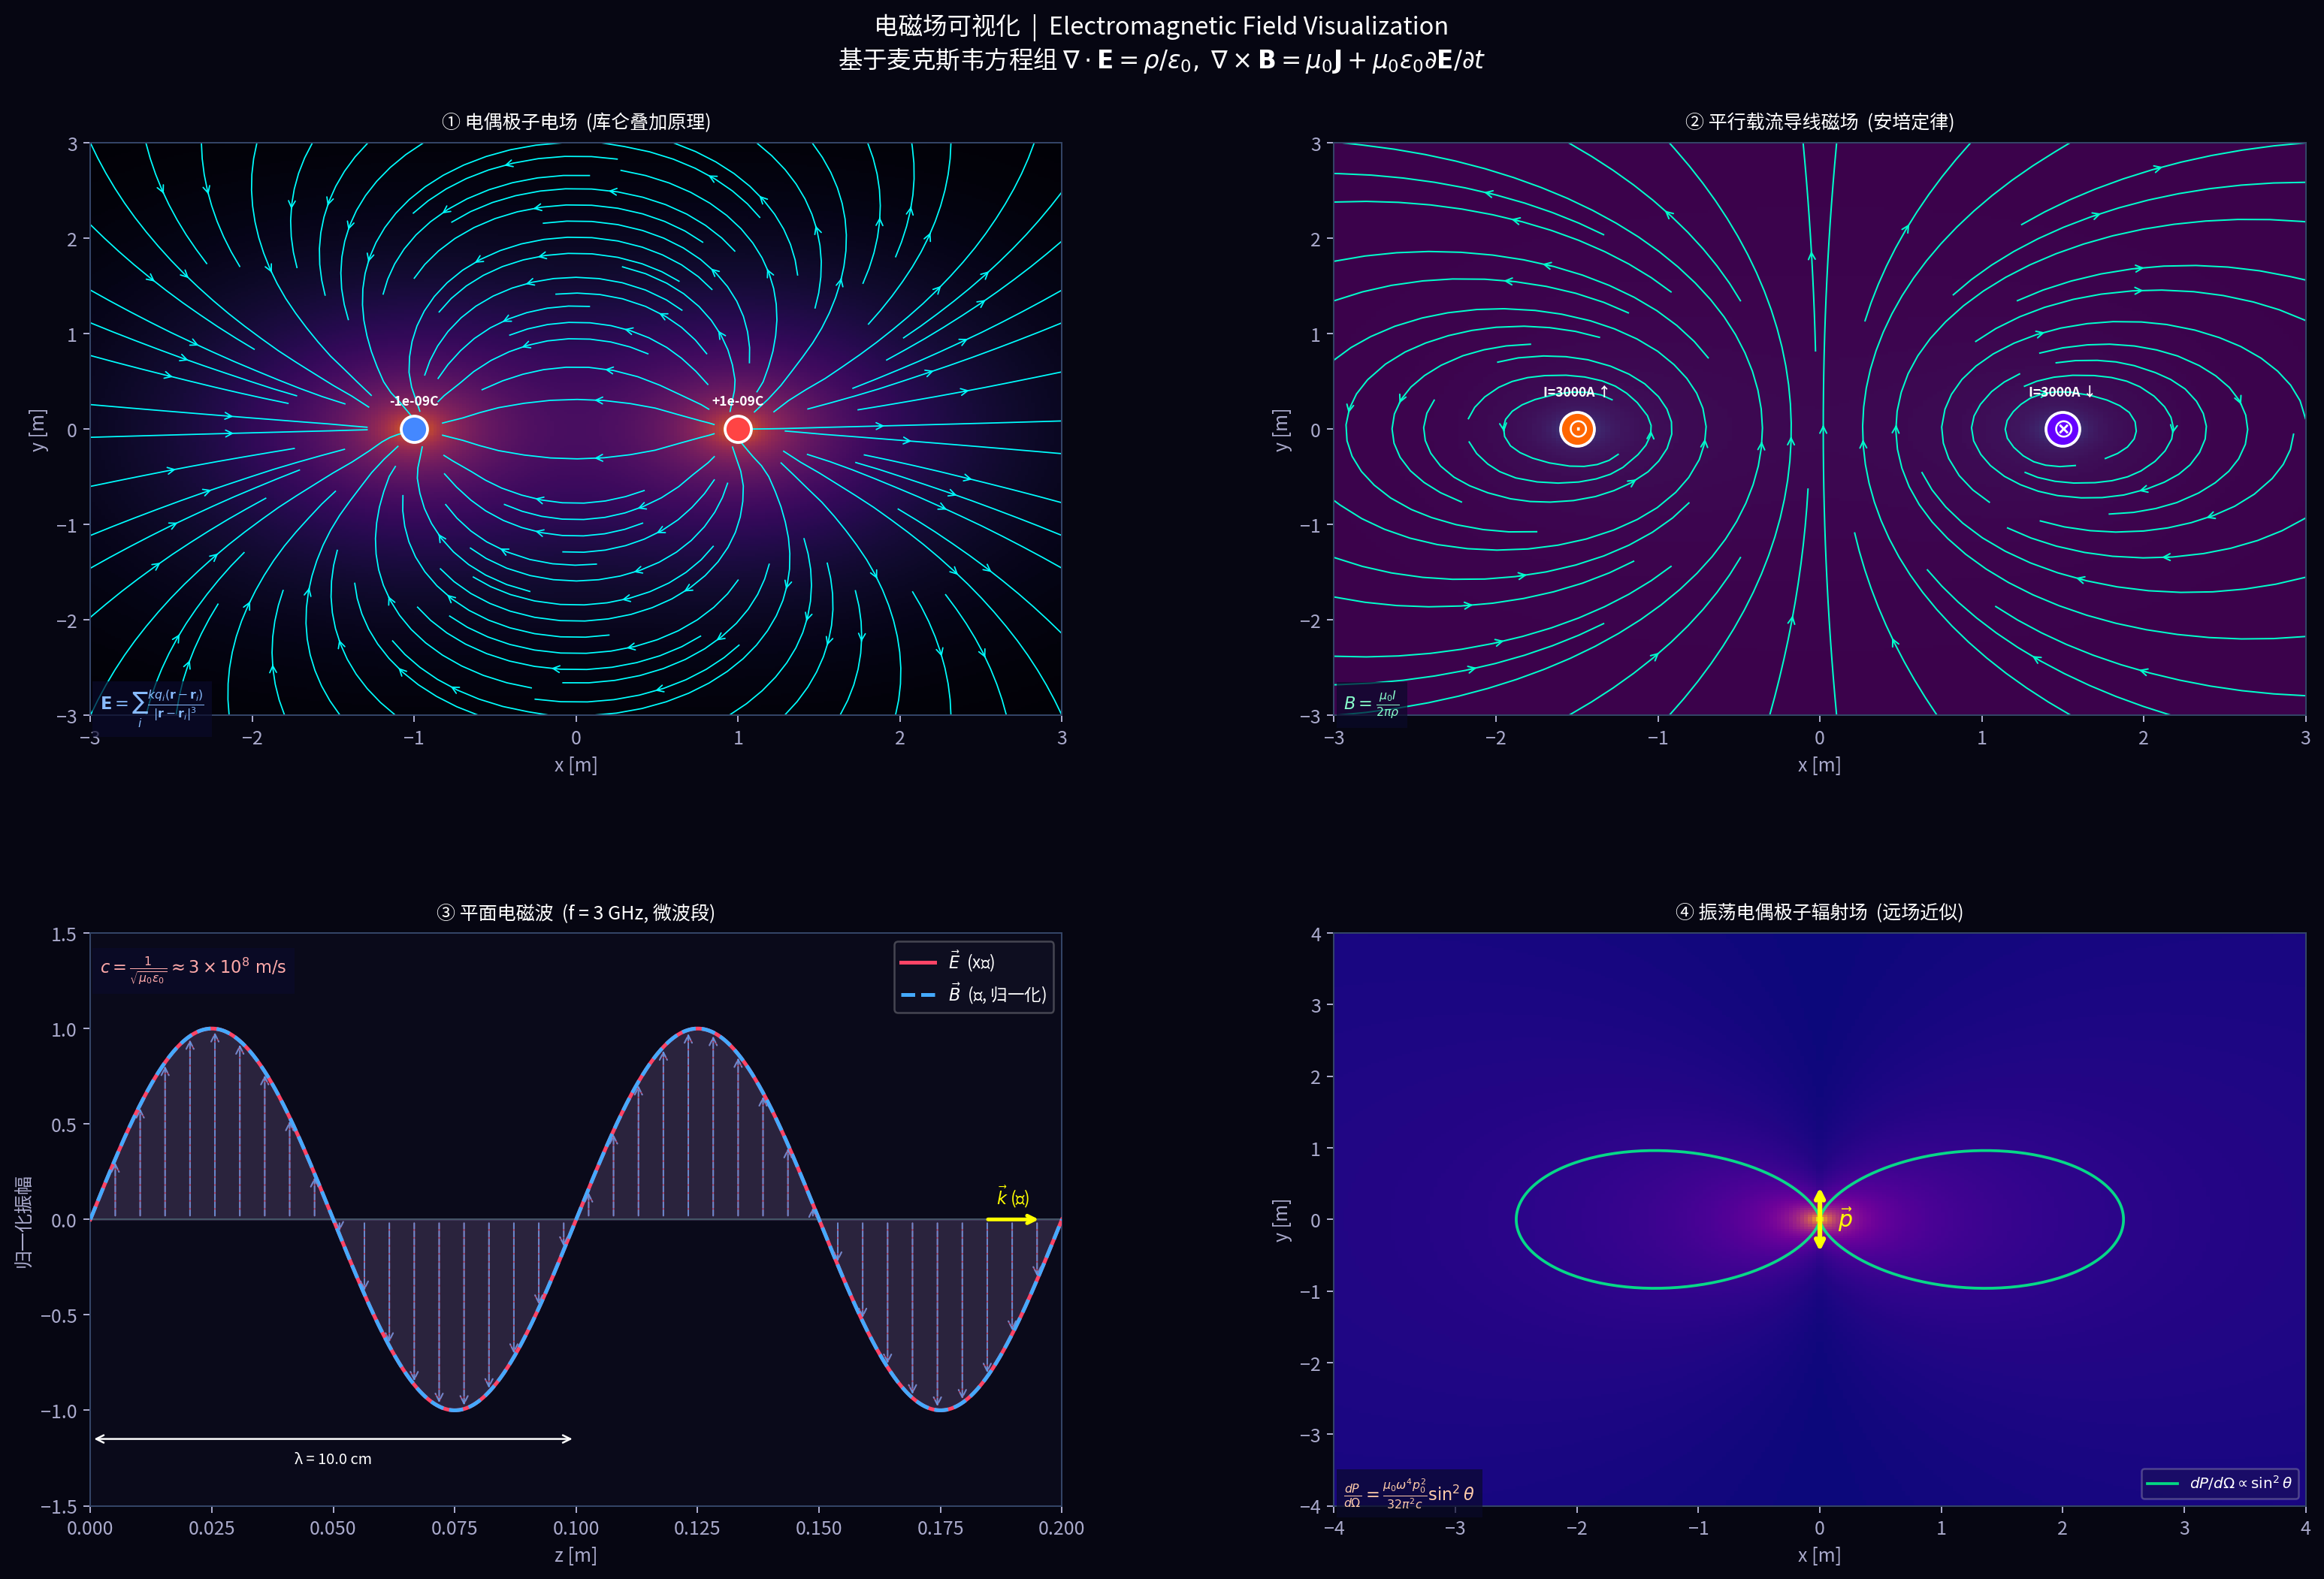

Reproduce this figure in Python.
"""
电磁场可视化 - 基于麦克斯韦方程组的科学展示
Electromagnetic Field Visualization based on Maxwell's Equations

物理基础:
  库仑定律:    E = kq/r²  (点电荷电场)
  毕奥-萨伐尔: dB = μ₀I dl×r̂ / 4πr²  (电流磁场)
  电磁波:      E⊥B⊥k, c=1/√(ε₀μ₀)
"""

import numpy as np
import matplotlib.pyplot as plt
import matplotlib.gridspec as gridspec
import matplotlib.font_manager as _fm
from matplotlib.patches import FancyArrowPatch
from matplotlib.colors import Normalize
from matplotlib import cm

# Register CJK font for Chinese character support
_cjk_font = '/usr/share/fonts/opentype/noto/NotoSansCJK-Regular.ttc'
try:
    _fm.fontManager.addfont(_cjk_font)
    _CJK_FAMILY = 'Noto Sans CJK JP'
except Exception:
    _CJK_FAMILY = 'DejaVu Sans'

# ── 物理常数 ──────────────────────────────────────────────────────────────────
K_E = 8.9875e9   # 库仑常数 [N·m²/C²]
MU_0 = 4e-7 * np.pi  # 真空磁导率 [T·m/A]
C_LIGHT = 3e8    # 光速 [m/s]

# ══════════════════════════════════════════════════════════════════════════════
#  1. 点电荷电场 (Coulomb's Law)
# ══════════════════════════════════════════════════════════════════════════════

def electric_field_2d(charges, x, y):
    """
    叠加原理: E_total = Σ kqᵢ(r - rᵢ) / |r - rᵢ|³
    charges: list of (x, y, q)  单位: 位置[m], 电荷[C]
    """
    Ex = np.zeros_like(x, dtype=float)
    Ey = np.zeros_like(y, dtype=float)
    for cx, cy, q in charges:
        dx = x - cx
        dy = y - cy
        r3 = (dx**2 + dy**2 + 1e-20) ** 1.5
        Ex += K_E * q * dx / r3
        Ey += K_E * q * dy / r3
    return Ex, Ey


def electric_potential_2d(charges, x, y):
    """标量电势 V = Σ kqᵢ / rᵢ"""
    V = np.zeros_like(x, dtype=float)
    for cx, cy, q in charges:
        r = np.sqrt((x - cx)**2 + (y - cy)**2 + 1e-20)
        V += K_E * q / r
    return V


def plot_electric_field(ax, charges, xlim=(-3, 3), ylim=(-3, 3), n=300, ns=20):
    x = np.linspace(*xlim, n)
    y = np.linspace(*ylim, n)
    X, Y = np.meshgrid(x, y)

    Ex, Ey = electric_field_2d(charges, X, Y)
    V = electric_potential_2d(charges, X, Y)
    E_mag = np.log1p(np.sqrt(Ex**2 + Ey**2))  # 对数压缩增强显示

    # 等势面
    v_levels = np.linspace(-5e10, 5e10, 30)
    ax.contour(X, Y, np.clip(V, -5e10, 5e10), levels=v_levels,
               colors='white', linewidths=0.4, alpha=0.35, linestyles='dashed')

    # 场强背景色
    ax.pcolormesh(X, Y, E_mag, cmap='inferno', shading='auto',
                  norm=Normalize(E_mag.min(), E_mag.max()), alpha=0.85)

    # 流线 (field lines via streamplot)
    xs = np.linspace(*xlim, ns)
    ys = np.linspace(*ylim, ns)
    Xs, Ys = np.meshgrid(xs, ys)
    Exs, Eys = electric_field_2d(charges, Xs, Ys)
    speed = np.sqrt(Exs**2 + Eys**2)
    ax.streamplot(xs, ys, Exs, Eys,
                  color='cyan', linewidth=0.7, density=1.2,
                  arrowsize=0.9, arrowstyle='->', minlength=0.2,
                  norm=Normalize(speed.min(), speed.max()))

    # 绘制电荷
    for cx, cy, q in charges:
        color = '#ff4444' if q > 0 else '#4488ff'
        label = f'+{abs(q):.0e}C' if q > 0 else f'-{abs(q):.0e}C'
        ax.plot(cx, cy, 'o', ms=14, color=color,
                markeredgecolor='white', markeredgewidth=1.5, zorder=5)
        ax.text(cx, cy + 0.22, label, ha='center', va='bottom',
                fontsize=7, color='white', fontweight='bold', zorder=6)

    ax.set_xlim(xlim)
    ax.set_ylim(ylim)
    ax.set_facecolor('#0a0a1a')
    ax.set_xlabel('x [m]', color='#aaaacc')
    ax.set_ylabel('y [m]', color='#aaaacc')
    ax.tick_params(colors='#aaaacc')
    for spine in ax.spines.values():
        spine.set_edgecolor('#334466')


# ══════════════════════════════════════════════════════════════════════════════
#  2. 无限长直导线磁场 (Biot-Savart, 2-D 截面)
# ══════════════════════════════════════════════════════════════════════════════

def magnetic_field_wire_2d(wires, x, y):
    """
    无限长直导线: B = μ₀I / (2πρ)  方向: φ̂ (柱坐标)
    wires: list of (x, y, I)  I>0 向外, I<0 向内
    """
    Bx = np.zeros_like(x, dtype=float)
    By = np.zeros_like(y, dtype=float)
    for wx, wy, I in wires:
        dx = x - wx
        dy = y - wy
        r2 = dx**2 + dy**2 + 1e-20
        # B ∝ (-dy, dx) / r²  (右手定则)
        Bx += -MU_0 * I * dy / (2 * np.pi * r2)
        By +=  MU_0 * I * dx / (2 * np.pi * r2)
    return Bx, By


def plot_magnetic_field(ax, wires, xlim=(-3, 3), ylim=(-3, 3), n=200, ns=18):
    x = np.linspace(*xlim, n)
    y = np.linspace(*ylim, n)
    X, Y = np.meshgrid(x, y)

    Bx, By = magnetic_field_wire_2d(wires, X, Y)
    B_mag = np.log1p(np.sqrt(Bx**2 + By**2))

    ax.pcolormesh(X, Y, B_mag, cmap='viridis', shading='auto', alpha=0.85)

    xs = np.linspace(*xlim, ns)
    ys = np.linspace(*ylim, ns)
    Xs, Ys = np.meshgrid(xs, ys)
    Bxs, Bys = magnetic_field_wire_2d(wires, Xs, Ys)
    speed = np.sqrt(Bxs**2 + Bys**2) + 1e-20
    ax.streamplot(xs, ys, Bxs, Bys,
                  color='#00ffcc', linewidth=0.8, density=1.0,
                  arrowsize=0.9, arrowstyle='->', minlength=0.3,
                  norm=Normalize(speed.min(), speed.max()))

    # 绘制导线截面
    for wx, wy, I in wires:
        color = '#ff6600' if I > 0 else '#6600ff'
        marker = r'$\odot$' if I > 0 else r'$\otimes$'
        ax.plot(wx, wy, 'o', ms=18, color=color, zorder=5,
                markeredgecolor='white', markeredgewidth=1.5)
        ax.text(wx, wy, marker, ha='center', va='center', fontsize=14,
                color='white', zorder=6)
        label = f'I={abs(I):.0f}A {"↑" if I > 0 else "↓"}'
        ax.text(wx, wy + 0.35, label, ha='center', fontsize=7,
                color='white', fontweight='bold')

    ax.set_xlim(xlim)
    ax.set_ylim(ylim)
    ax.set_facecolor('#0a0a1a')
    ax.set_xlabel('x [m]', color='#aaaacc')
    ax.set_ylabel('y [m]', color='#aaaacc')
    ax.tick_params(colors='#aaaacc')
    for spine in ax.spines.values():
        spine.set_edgecolor('#334466')


# ══════════════════════════════════════════════════════════════════════════════
#  3. 平面电磁波 (E ⊥ B ⊥ k, 频率 f, 沿 z 轴传播)
# ══════════════════════════════════════════════════════════════════════════════

def plot_em_wave(ax, freq=1e9, n_lambda=2):
    """
    E(z,t=0) = E₀ sin(kz) x̂
    B(z,t=0) = (E₀/c) sin(kz) ŷ
    k = 2πf/c, λ = c/f
    """
    wavelength = C_LIGHT / freq
    k = 2 * np.pi / wavelength
    E0 = 1.0
    B0 = E0 / C_LIGHT

    z = np.linspace(0, n_lambda * wavelength, 800)
    E = E0 * np.sin(k * z)
    B = B0 * np.sin(k * z)

    # 箭头采样
    z_arr = np.linspace(0, n_lambda * wavelength, 40)
    E_arr = E0 * np.sin(k * z_arr)
    B_arr = B0 * np.sin(k * z_arr)

    ax.set_facecolor('#0a0a1a')

    # E 场 (x 方向, 红色系)
    ax.plot(z, E, color='#ff4466', lw=2.0, label=r'$\vec{E}$  (x̂)', zorder=3)
    ax.fill_between(z, 0, E, alpha=0.12, color='#ff4466')

    # B 场 (y 方向, 蓝色系)
    # 用虚线区分平面
    ax.plot(z, B * (C_LIGHT / E0),  # 归一化到同幅度显示
            color='#44aaff', lw=2.0, linestyle='--',
            label=r'$\vec{B}$  (ŷ, 归一化)', zorder=3)
    ax.fill_between(z, 0, B * (C_LIGHT / E0), alpha=0.12, color='#44aaff')

    # 传播方向箭头
    ax.annotate('', xy=(n_lambda * wavelength * 0.98, 0),
                xytext=(n_lambda * wavelength * 0.92, 0),
                arrowprops=dict(arrowstyle='->', color='#ffff00', lw=2))
    ax.text(n_lambda * wavelength * 0.95, 0.08, r'$\vec{k}$ (ẑ)',
            color='#ffff00', fontsize=9, ha='center')

    # 场矢量小箭头
    for z0, e, b in zip(z_arr, E_arr, B_arr * (C_LIGHT / E0)):
        if abs(e) > 0.05:
            ax.annotate('', xy=(z0, e), xytext=(z0, 0),
                        arrowprops=dict(arrowstyle='->', color='#ff4466',
                                        lw=0.8, alpha=0.7))
        if abs(b) > 0.05:
            ax.annotate('', xy=(z0, b), xytext=(z0, 0),
                        arrowprops=dict(arrowstyle='->', color='#44aaff',
                                        lw=0.8, alpha=0.7, linestyle='dashed'))

    # 标注波长
    ax.annotate('', xy=(wavelength, -1.15), xytext=(0, -1.15),
                arrowprops=dict(arrowstyle='<->', color='white', lw=1))
    ax.text(wavelength / 2, -1.28, f'λ = {wavelength*100:.1f} cm',
            ha='center', color='white', fontsize=8)

    ax.axhline(0, color='#445566', lw=0.8)
    ax.set_xlim(0, n_lambda * wavelength)
    ax.set_ylim(-1.5, 1.5)
    ax.set_xlabel('z [m]', color='#aaaacc')
    ax.set_ylabel('归一化振幅', color='#aaaacc')
    ax.tick_params(colors='#aaaacc')
    for spine in ax.spines.values():
        spine.set_edgecolor('#334466')
    legend = ax.legend(loc='upper right', framealpha=0.3,
                       labelcolor='white', fontsize=9)
    legend.get_frame().set_facecolor('#1a1a2e')


# ══════════════════════════════════════════════════════════════════════════════
#  4. 偶极子辐射场 (远场近似)
# ══════════════════════════════════════════════════════════════════════════════

def plot_dipole_radiation(ax, xlim=(-4, 4), ylim=(-4, 4), n=250):
    """
    振荡电偶极子辐射:  E_θ ∝ sin(θ)/r  (远场)
    辐射功率角分布:    dP/dΩ ∝ sin²(θ)
    """
    x = np.linspace(*xlim, n)
    y = np.linspace(*ylim, n)
    X, Y = np.meshgrid(x, y)
    r = np.sqrt(X**2 + Y**2) + 1e-10
    theta = np.arctan2(X, Y)   # 偶极子沿 y 轴

    # 辐射场强 |E| ∝ sin(θ)/r
    E_rad = np.abs(np.sin(theta)) / r
    # 叠加近场 coulomb 项 ∝ 1/r²
    E_near = 0.15 / r**2
    E_total = np.log1p(E_rad + E_near)

    pcm = ax.pcolormesh(X, Y, E_total, cmap='plasma', shading='auto',
                        alpha=0.9)

    # 极坐标辐射图案叠加
    theta_p = np.linspace(0, 2 * np.pi, 500)
    r_pattern = 2.5 * np.sin(theta_p)**2
    ax.plot(r_pattern * np.sin(theta_p), r_pattern * np.cos(theta_p),
            color='#00ff88', lw=1.5, label=r'$dP/d\Omega \propto \sin^2\theta$',
            alpha=0.85)

    # 偶极子
    ax.annotate('', xy=(0, 0.5), xytext=(0, -0.5),
                arrowprops=dict(arrowstyle='<->', color='#ffff00', lw=2.5))
    ax.text(0.15, 0, r'$\vec{p}$', color='#ffff00', fontsize=12,
            va='center', fontweight='bold')

    ax.set_xlim(xlim)
    ax.set_ylim(ylim)
    ax.set_facecolor('#0a0a1a')
    ax.set_xlabel('x [m]', color='#aaaacc')
    ax.set_ylabel('y [m]', color='#aaaacc')
    ax.tick_params(colors='#aaaacc')
    for spine in ax.spines.values():
        spine.set_edgecolor('#334466')
    legend = ax.legend(loc='lower right', framealpha=0.3,
                       labelcolor='white', fontsize=8)
    legend.get_frame().set_facecolor('#1a1a2e')


# ══════════════════════════════════════════════════════════════════════════════
#  主图布局
# ══════════════════════════════════════════════════════════════════════════════

def main():
    plt.rcParams.update({
        'figure.facecolor': '#060612',
        'axes.facecolor': '#0a0a1a',
        'text.color': 'white',
        'axes.titlecolor': 'white',
        'font.family': [_CJK_FAMILY, 'DejaVu Sans'],
        'axes.titlesize': 11,
        'axes.titlepad': 8,
    })

    fig = plt.figure(figsize=(18, 12))
    fig.suptitle(
        '电磁场可视化  |  Electromagnetic Field Visualization\n'
        r'基于麦克斯韦方程组 $\nabla\cdot\mathbf{E}=\rho/\varepsilon_0,\;'
        r'\nabla\times\mathbf{B}=\mu_0\mathbf{J}+\mu_0\varepsilon_0\partial\mathbf{E}/\partial t$',
        fontsize=13, color='white', y=0.99
    )

    gs = gridspec.GridSpec(2, 2, hspace=0.38, wspace=0.28,
                           left=0.06, right=0.97, top=0.91, bottom=0.07)

    # ── 子图 1: 电偶极子电场 ─────────────────────────────────────────────────
    ax1 = fig.add_subplot(gs[0, 0])
    charges_dipole = [(-1.0, 0, -1e-9), (1.0, 0, +1e-9)]
    plot_electric_field(ax1, charges_dipole)
    ax1.set_title('① 电偶极子电场  (库仑叠加原理)', fontsize=10)
    ax1.text(0.01, 0.01,
             r'$\mathbf{E}=\sum_i\frac{kq_i(\mathbf{r}-\mathbf{r}_i)}{|\mathbf{r}-\mathbf{r}_i|^3}$',
             transform=ax1.transAxes, color='#88bbff', fontsize=9,
             bbox=dict(facecolor='#0a0a2a', alpha=0.7, edgecolor='none'))

    # ── 子图 2: 平行导线磁场 ─────────────────────────────────────────────────
    ax2 = fig.add_subplot(gs[0, 1])
    wires = [(-1.5, 0, 3000), (1.5, 0, -3000)]
    plot_magnetic_field(ax2, wires)
    ax2.set_title('② 平行载流导线磁场  (安培定律)', fontsize=10)
    ax2.text(0.01, 0.01,
             r'$B=\frac{\mu_0 I}{2\pi\rho}$',
             transform=ax2.transAxes, color='#88ffcc', fontsize=9,
             bbox=dict(facecolor='#0a0a2a', alpha=0.7, edgecolor='none'))

    # ── 子图 3: 平面电磁波 ───────────────────────────────────────────────────
    ax3 = fig.add_subplot(gs[1, 0])
    plot_em_wave(ax3, freq=3e9, n_lambda=2)
    ax3.set_title('③ 平面电磁波  (f = 3 GHz, 微波段)', fontsize=10)
    ax3.text(0.01, 0.93,
             r'$c = \frac{1}{\sqrt{\mu_0\varepsilon_0}} \approx 3\times10^8\ \mathrm{m/s}$',
             transform=ax3.transAxes, color='#ffaaaa', fontsize=9,
             bbox=dict(facecolor='#0a0a2a', alpha=0.7, edgecolor='none'))

    # ── 子图 4: 偶极子辐射 ───────────────────────────────────────────────────
    ax4 = fig.add_subplot(gs[1, 1])
    plot_dipole_radiation(ax4)
    ax4.set_title('④ 振荡电偶极子辐射场  (远场近似)', fontsize=10)
    ax4.text(0.01, 0.01,
             r'$\frac{dP}{d\Omega}=\frac{\mu_0\omega^4p_0^2}{32\pi^2 c}\sin^2\theta$',
             transform=ax4.transAxes, color='#ffccaa', fontsize=9,
             bbox=dict(facecolor='#0a0a2a', alpha=0.7, edgecolor='none'))

    plt.savefig('em_field_visualization.png', dpi=180, bbox_inches='tight',
                facecolor=fig.get_facecolor())
    print("已保存: em_field_visualization.png")
    plt.show()


if __name__ == '__main__':
    main()
